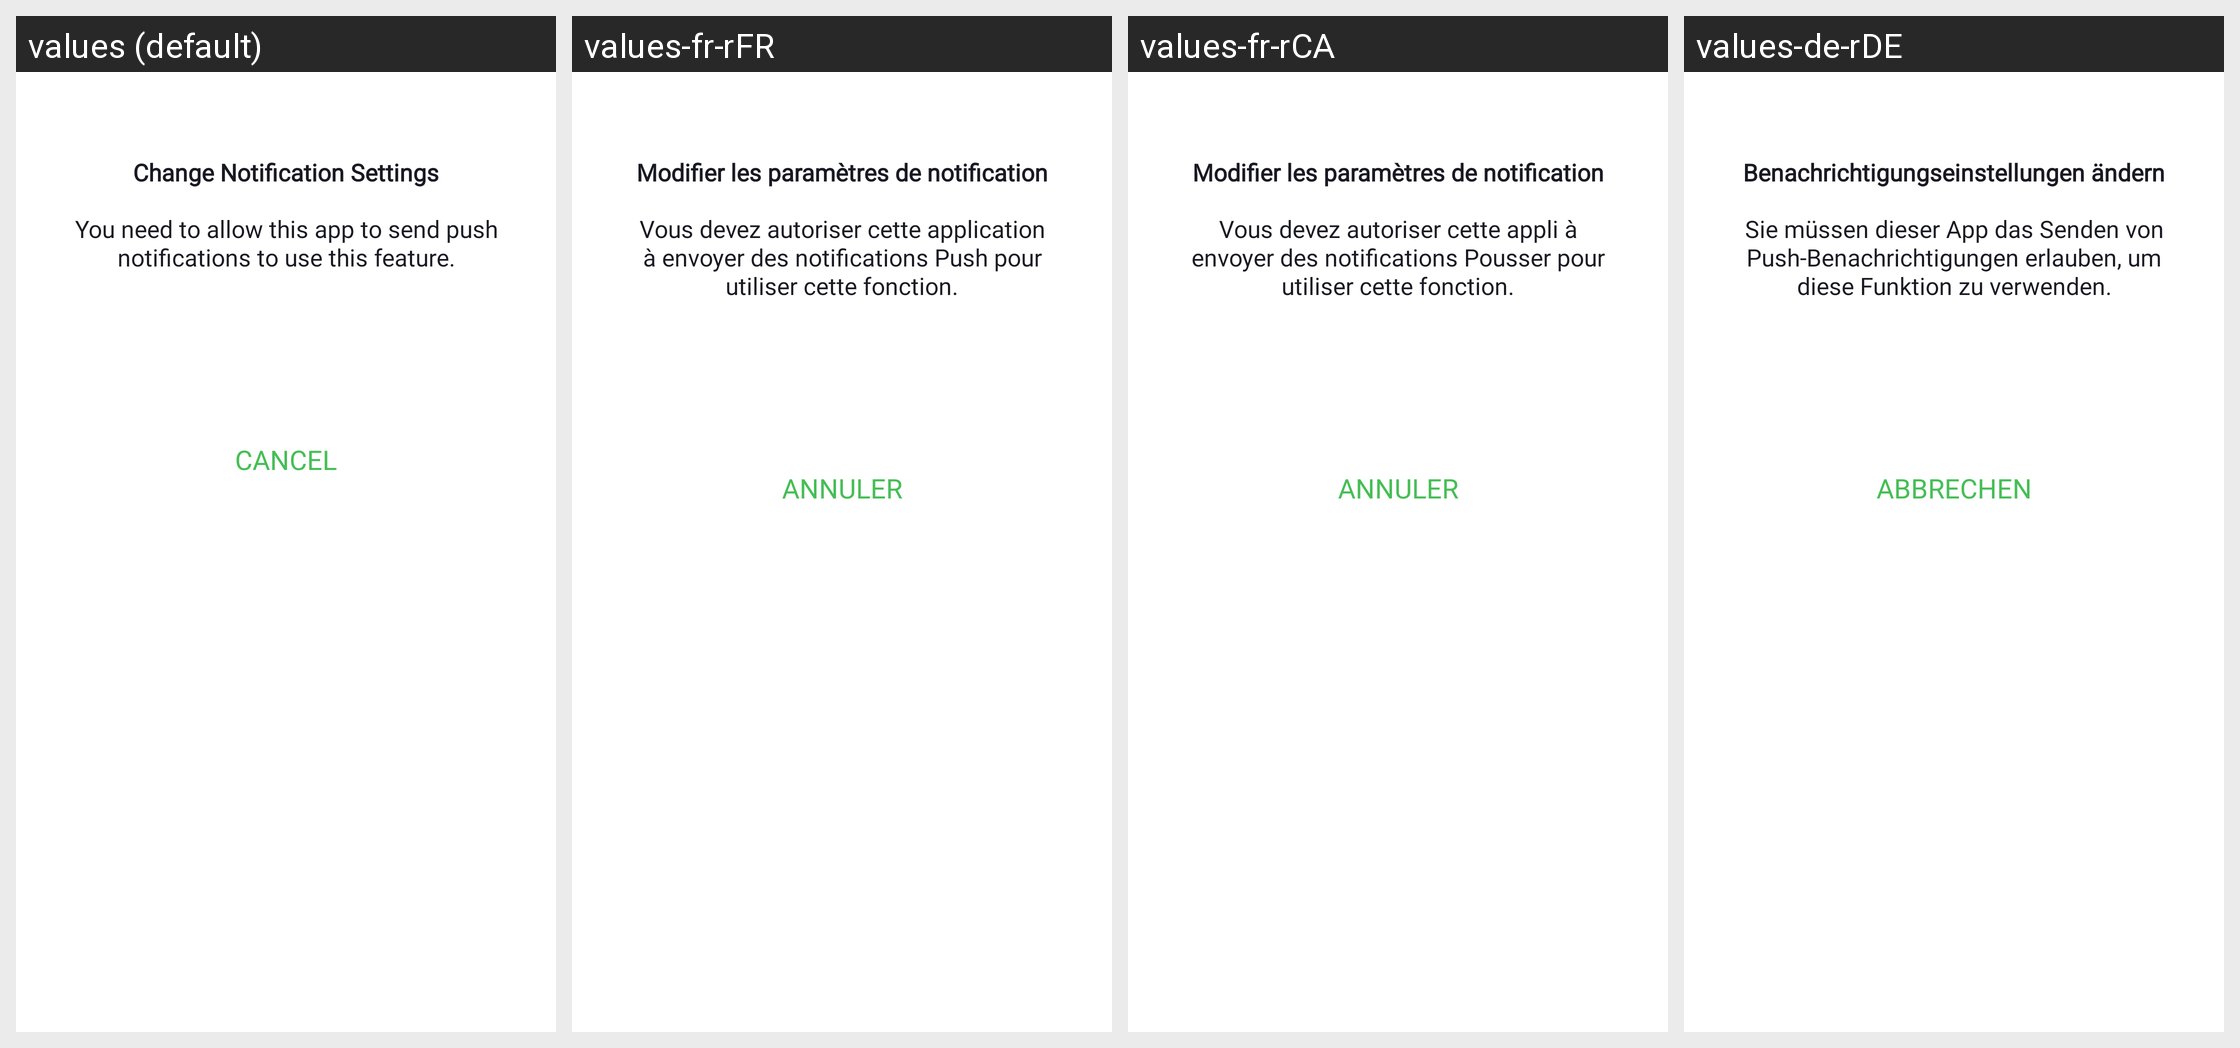

This grid shows one Android layout under several languages. Give, for every string resource on the screen, its name, the default text and each shown locale's text.
Android screen res/layout/dialog_notification_permission.xml rendered under 4 locales, left to right: values (default), values-fr-rFR, values-fr-rCA, values-de-rDE. Device: Nexus 5 (rendered at 1080×1920; each locale shown at half size, 540×960, under a caption strip naming it); theme Theme.NinjaConnectedKitchen.
Other locales in the repository, not shown: values-da-rDK, values-en-rGB, values-es-rES, values-fi-rFI, values-it-rIT, values-nb-rNO, values-nl-rNL, values-pt-rPT, values-sv-rSE.
Strings drawn on this screen, with the default value and each locale's value (text and hints the layout hard-codes, and strings that could not be matched under every locale, appear in the picture but are not listed):

notification_permission_dialog_title
  values: Change Notification Settings
  values-fr-rFR: Modifier les paramètres de notification
  values-fr-rCA: Modifier les paramètres de notification
  values-de-rDE: Benachrichtigungseinstellungen ändern

notification_permission_dialog_body
  values: You need to allow this app to send push notifications to use this feature.
  values-fr-rFR: Vous devez autoriser cette application à envoyer des notifications Push pour utiliser cette fonction.
  values-fr-rCA: Vous devez autoriser cette appli à envoyer des notifications Pousser pour utiliser cette fonction.
  values-de-rDE: Sie müssen dieser App das Senden von Push-Benachrichtigungen erlauben, um diese Funktion zu verwenden.

cancel_upper
  values: CANCEL
  values-fr-rFR: ANNULER
  values-fr-rCA: ANNULER
  values-de-rDE: ABBRECHEN
